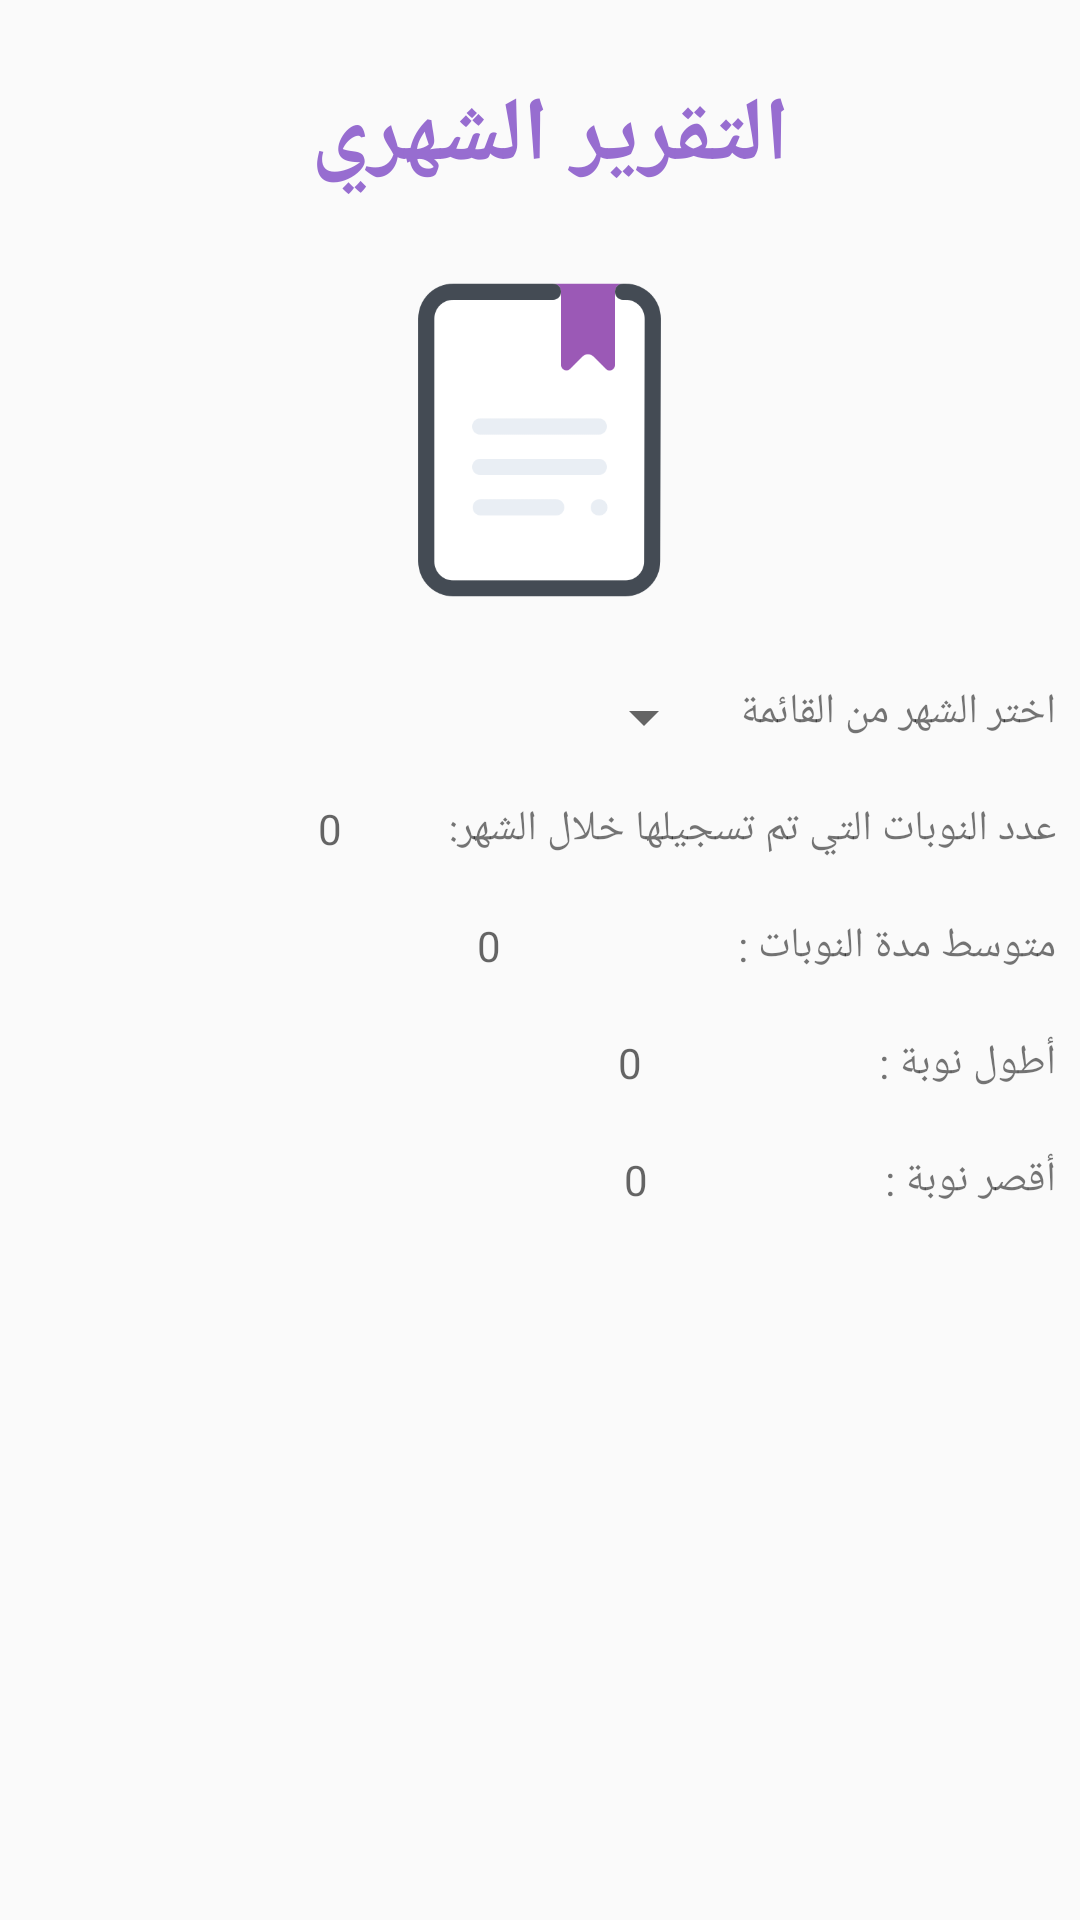

Produce the Android XML layout that renders to this screen, including the resource entries it uses.
<!-- AndroidManifest.xml: application theme AppTheme -->
<!-- res/layout/activity_monthly__report.xml -->
<?xml version="1.0" encoding="utf-8"?>

<LinearLayout
    xmlns:android="http://schemas.android.com/apk/res/android"
    xmlns:app="http://schemas.android.com/apk/res-auto"
    xmlns:tools="http://schemas.android.com/tools"
    android:layout_width="match_parent"
    android:layout_height="match_parent"
    tools:context=".activity_monthly__report"
    android:orientation="vertical"
    android:layout_margin="8dp">


    <TextView
        android:id="@+id/textView21"
        android:layout_width="wrap_content"
        android:layout_height="wrap_content"
        android:layout_gravity="center"
        android:layout_marginStart="8dp"
        android:layout_marginTop="25dp"
        android:layout_marginEnd="8dp"
        android:layout_marginBottom="8dp"
        android:text="التقرير الشهري "
        android:textAllCaps="true"
        android:textColor="@color/btColor"
        android:textSize="30sp"
        android:textStyle="bold" />

    <ImageView
        android:layout_width="115dp"
        android:layout_height="130dp"
        android:layout_gravity="center"
        android:layout_marginStart="8dp"
        android:layout_marginTop="8dp"
        android:layout_marginEnd="8dp"
        android:layout_marginBottom="8dp"
        app:srcCompat="@drawable/report2" />

 <LinearLayout
        android:layout_width="match_parent"
        android:layout_height="wrap_content"
        android:gravity="right"
        android:orientation="horizontal">

        <Spinner
            android:id="@+id/spinner_month"
            android:layout_width="150dp"
            android:layout_height="wrap_content"
            android:layout_gravity="center"
            android:textAllCaps="true"
            android:textStyle="bold" />

        <TextView
            android:layout_width="wrap_content"
            android:layout_height="23dp"
            android:layout_marginStart="8dp"
            android:layout_marginTop="8dp"
            android:layout_marginEnd="8dp"
            android:layout_marginBottom="8dp"
            android:text="اختر الشهر من القائمة"

            />

    </LinearLayout>

    <LinearLayout
        android:layout_width="match_parent"
        android:layout_height="wrap_content"
        android:gravity="right"
        android:orientation="horizontal">

        <TextView
            android:id="@+id/report_month"
            android:layout_width="50dp"
            android:layout_height="wrap_content"
            android:layout_marginTop="8dp"
            android:layout_marginBottom="8dp"
            android:gravity="center"
            android:hint="0" />

        <TextView
            android:layout_width="wrap_content"
            android:layout_height="23dp"
            android:layout_marginStart="8dp"
            android:layout_marginTop="8dp"
            android:layout_marginEnd="8dp"
            android:layout_marginBottom="8dp"
            android:text="عدد النوبات التي تم تسجيلها خلال الشهر:  "

            />

    </LinearLayout>

    <LinearLayout
        android:layout_width="match_parent"
        android:layout_height="wrap_content"
        android:gravity="right"
        android:orientation="horizontal">

        <TextView
            android:id="@+id/report_average"
            android:layout_width="150dp"
            android:layout_height="wrap_content"
            android:layout_marginTop="8dp"
            android:layout_marginBottom="8dp"
            android:gravity="center"
            android:hint="0" />

        <TextView
            android:id="@+id/textView23"
            android:layout_width="wrap_content"
            android:layout_height="23dp"
            android:layout_marginStart="8dp"
            android:layout_marginTop="8dp"
            android:layout_marginEnd="8dp"
            android:layout_marginBottom="8dp"
            android:text="متوسط مدة النوبات :"

            />

    </LinearLayout>

    <LinearLayout
        android:layout_width="match_parent"
        android:layout_height="wrap_content"
        android:gravity="right"
        android:orientation="horizontal">

        <TextView
            android:id="@+id/report_longest"
            android:layout_width="150dp"
            android:layout_height="wrap_content"
            android:layout_marginTop="8dp"
            android:layout_marginBottom="8dp"
            android:gravity="center"
            android:hint="0" />

        <TextView
            android:id="@+id/textView24"
            android:layout_width="wrap_content"
            android:layout_height="23dp"
            android:layout_marginStart="8dp"
            android:layout_marginTop="8dp"
            android:layout_marginEnd="8dp"
            android:layout_marginBottom="8dp"
            android:text="أطول نوبة :"

            />

    </LinearLayout>

    <LinearLayout
        android:layout_width="match_parent"
        android:layout_height="wrap_content"
        android:gravity="right"
        android:orientation="horizontal">

        <TextView
            android:id="@+id/report_shortest"
            android:layout_width="150dp"
            android:layout_height="wrap_content"
            android:layout_marginTop="8dp"
            android:layout_marginBottom="8dp"
            android:gravity="center"
            android:hint="0" />

        <TextView
            android:id="@+id/textView25"
            android:layout_width="wrap_content"
            android:layout_height="23dp"
            android:layout_marginStart="8dp"
            android:layout_marginTop="8dp"
            android:layout_marginEnd="8dp"
            android:layout_marginBottom="8dp"
            android:text="أقصر نوبة :" />

    </LinearLayout>


</LinearLayout>
<!-- resources referenced by this layout -->
<resources>
  <color name="btColor">#976dd0</color>
  <!-- drawable report2: png bitmap (drawable, 10572 bytes) -->
  <style name="AppTheme" parent="Theme.AppCompat.Light.NoActionBar">
          
          <item name="colorPrimary">@color/colorPrimary</item>
          <item name="colorPrimaryDark">@color/colorPrimaryDark</item>
          <item name="colorAccent">@color/colorAccent</item>
      </style>
  <color name="colorPrimary">#3F51B5</color>
  <color name="colorPrimaryDark">#303F9F</color>
  <color name="colorAccent">#D3D3D3</color>
</resources>
